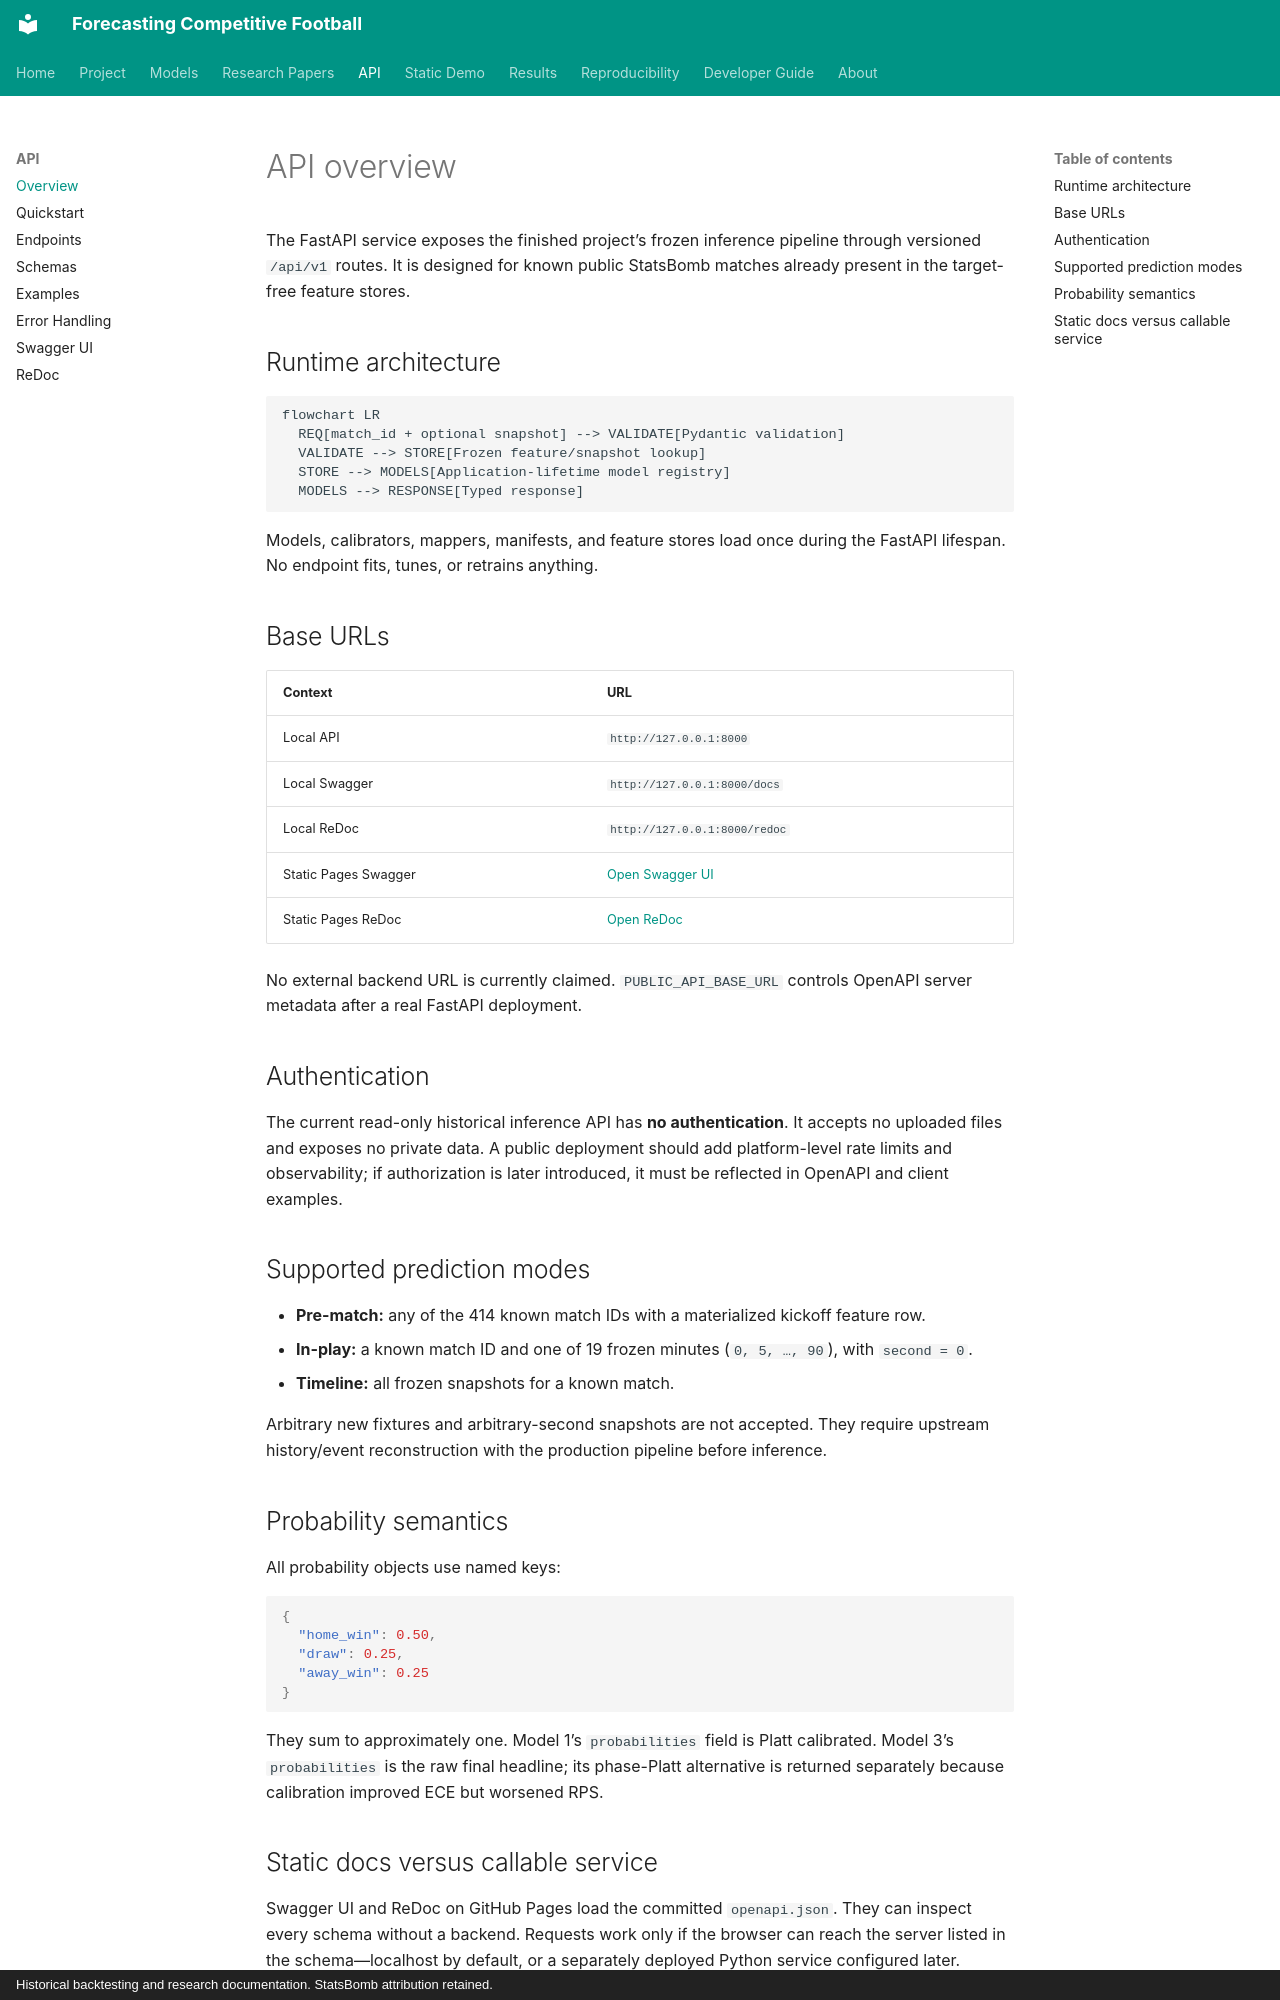

repository: Mana-Peiravian/forecasting-competitive-football · page: api/overview/index.html · generator: mkdocs · copyright: Historical backtesting and research documentation. StatsBomb attribution retained.

# API overview

The FastAPI service exposes the finished project’s frozen inference pipeline through versioned `/api/v1` routes. It is designed for known public StatsBomb matches already present in the target-free feature stores.

## Runtime architecture

```mermaid
flowchart LR
  REQ[match_id + optional snapshot] --> VALIDATE[Pydantic validation]
  VALIDATE --> STORE[Frozen feature/snapshot lookup]
  STORE --> MODELS[Application-lifetime model registry]
  MODELS --> RESPONSE[Typed response]
```

Models, calibrators, mappers, manifests, and feature stores load once during the FastAPI lifespan. No endpoint fits, tunes, or retrains anything.

## Base URLs

| Context | URL |
|---|---|
| Local API | `http://127.0.0.1:8000` |
| Local Swagger | `http://127.0.0.1:8000/docs` |
| Local ReDoc | `http://127.0.0.1:8000/redoc` |
| Static Pages Swagger | [Open Swagger UI](swagger/index.html) |
| Static Pages ReDoc | [Open ReDoc](redoc/index.html) |

No external backend URL is currently claimed. `PUBLIC_API_BASE_URL` controls OpenAPI server metadata after a real FastAPI deployment.

## Authentication

The current read-only historical inference API has **no authentication**. It accepts no uploaded files and exposes no private data. A public deployment should add platform-level rate limits and observability; if authorization is later introduced, it must be reflected in OpenAPI and client examples.

## Supported prediction modes

- **Pre-match:** any of the 414 known match IDs with a materialized kickoff feature row.
- **In-play:** a known match ID and one of 19 frozen minutes (`0, 5, …, 90`), with `second = 0`.
- **Timeline:** all frozen snapshots for a known match.

Arbitrary new fixtures and arbitrary-second snapshots are not accepted. They require upstream history/event reconstruction with the production pipeline before inference.

## Probability semantics

All probability objects use named keys:

```json
{
  "home_win": 0.50,
  "draw": 0.25,
  "away_win": 0.25
}
```

They sum to approximately one. Model 1’s `probabilities` field is Platt calibrated. Model 3’s `probabilities` is the raw final headline; its phase-Platt alternative is returned separately because calibration improved ECE but worsened RPS.
